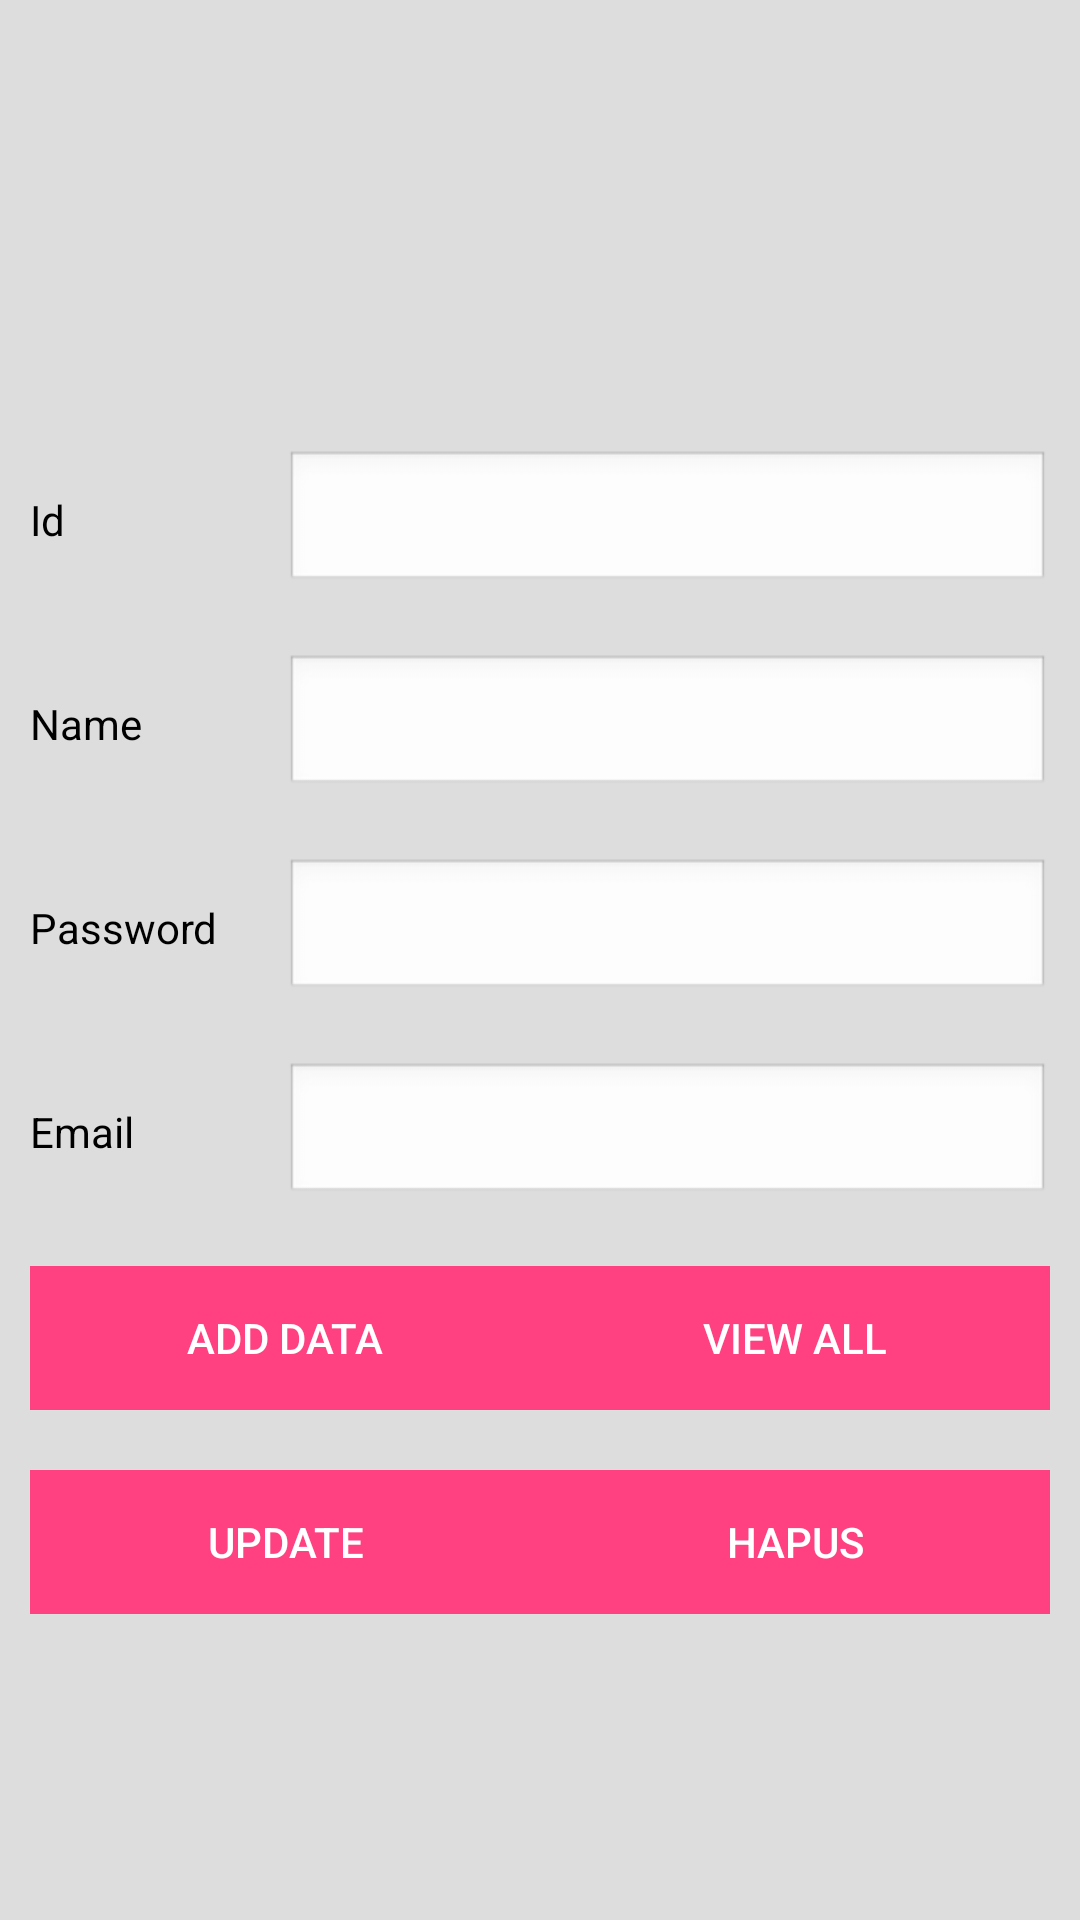

This screen was rendered from an Android layout file. Write that file and the resources it references.
<!-- AndroidManifest.xml: application theme Theme.PesanAntar -->
<!-- res/layout/activity_profile.xml -->
<?xml version="1.0" encoding="utf-8"?>
<LinearLayout xmlns:android="http://schemas.android.com/apk/res/android"
    xmlns:app="http://schemas.android.com/apk/res-auto"
    xmlns:tools="http://schemas.android.com/tools"
    android:theme="@android:style/Theme.NoTitleBar"
    android:layout_width="match_parent"
    android:layout_height="match_parent"
    android:orientation="vertical"
    android:background="#ddd"
    android:padding="10dp"
    tools:context=".Profile">

    <LinearLayout
        android:layout_width="match_parent"
        android:layout_height="wrap_content"
        android:layout_marginTop="20dp"
        android:orientation="horizontal">

        <ImageView
            android:layout_width="match_parent"
            android:layout_height="100dp"
            android:src="@drawable/logounpam" />
    </LinearLayout>

    <LinearLayout
        android:layout_width="match_parent"
        android:layout_height="wrap_content"
        android:layout_marginTop="20dp"
        android:orientation="horizontal">

        <TextView
            android:layout_width="match_parent"
            android:layout_height="wrap_content"
            android:layout_weight="3"
            android:textColor="#000"
            android:text="Id"/>

        <EditText
            android:id="@+id/editTextId"
            style="@android:style/Widget.Material.Light.EditText"
            android:layout_width="match_parent"
            android:layout_height="wrap_content"
            android:layout_weight="1"
            android:ems="10"
            android:inputType="textPersonName" />
    </LinearLayout>

    <LinearLayout
        android:layout_width="match_parent"
        android:layout_height="wrap_content"
        android:layout_marginTop="20dp"
        android:orientation="horizontal">

        <TextView
            android:layout_width="match_parent"
            android:layout_height="wrap_content"
            android:layout_weight="3"
            android:textColor="#000"
            android:text="Name"/>

        <EditText
            android:id="@+id/editText_name"
            style="@android:style/Widget.Material.Light.EditText"
            android:layout_width="match_parent"
            android:layout_height="wrap_content"
            android:layout_weight="1"
            android:ems="10"
            android:inputType="textPersonName" />
    </LinearLayout>

    <LinearLayout
        android:layout_width="match_parent"
        android:layout_height="wrap_content"
        android:layout_marginTop="20dp"
        android:orientation="horizontal">

        <TextView
            android:layout_width="match_parent"
            android:layout_height="wrap_content"
            android:layout_weight="3"
            android:textColor="#000"
            android:text="Password"/>

        <EditText
            android:id="@+id/editText_password"
            style="@android:style/Widget.Material.Light.EditText"
            android:layout_width="match_parent"
            android:layout_height="wrap_content"
            android:layout_weight="1"
            android:ems="10"
            android:inputType="textPassword" />
    </LinearLayout>

    <LinearLayout
        android:layout_width="match_parent"
        android:layout_height="wrap_content"
        android:layout_marginTop="20dp"
        android:orientation="horizontal">

        <TextView
            android:layout_width="match_parent"
            android:layout_height="wrap_content"
            android:layout_weight="3"
            android:textColor="#000"
            android:text="Email"/>

        <EditText
            android:id="@+id/editText_email"
            style="@android:style/Widget.Material.Light.EditText"
            android:layout_width="match_parent"
            android:layout_height="wrap_content"
            android:layout_weight="1"
            android:ems="10"
            android:inputType="textEmailAddress"/>
    </LinearLayout>

    <LinearLayout
        android:layout_marginTop="20dp"
        android:layout_width="match_parent"
        android:layout_height="wrap_content"
        android:orientation="horizontal">

        <Button
            android:id="@+id/button_add"
            style="@android:style/Widget.Material.Light.Button"
            android:background="@color/colorAccent"
            android:textColor="@android:color/background_light"
            android:layout_width="match_parent"
            android:layout_height="wrap_content"
            android:text="Add Data"
            android:textAppearance="@android:style/TextAppearance.Material.Button"
            android:layout_weight="1" />

        <Button
            android:id="@+id/button_view"
            style="@android:style/Widget.Material.Light.Button"
            android:layout_width="match_parent"
            android:layout_height="wrap_content"
            android:background="@color/colorAccent"
            android:layout_weight="1"
            android:text="view all"
            android:textAppearance="@android:style/TextAppearance.Material.Button"
            android:textColor="@android:color/background_light" />
    </LinearLayout>

    <LinearLayout
        android:layout_marginTop="20dp"
        android:layout_width="match_parent"
        android:orientation="horizontal"
        android:layout_height="wrap_content">

        <Button
            android:id="@+id/button_update"
            style="@android:style/Widget.Material.Light.Button"
            android:background="@color/colorAccent"
            android:textColor="@android:color/background_light"
            android:layout_width="match_parent"
            android:layout_height="wrap_content"
            android:layout_weight="1"
            android:text="Update"
            android:textAppearance="@style/TextAppearance.AppCompat.Button" />

        <Button
            android:id="@+id/button_delete"
            style="@android:style/Widget.Material.Light.Button"
            android:background="@color/colorAccent"
            android:textColor="@android:color/background_light"
            android:layout_width="match_parent"
            android:layout_height="wrap_content"
            android:layout_weight="1"
            android:text="Hapus"
            android:textAppearance="@style/TextAppearance.AppCompat.Button" />
    </LinearLayout>
</LinearLayout>
<!-- resources referenced by this layout -->
<resources>
  <color name="colorAccent">#FF4081</color>
  <style name="Theme.PesanAntar" parent="Theme.MaterialComponents.DayNight.DarkActionBar">
          
          <item name="colorPrimary">@color/purple_500</item>
          <item name="colorPrimaryVariant">@color/purple_700</item>
          <item name="colorOnPrimary">@color/white</item>
          
          <item name="colorSecondary">@color/teal_200</item>
          <item name="colorSecondaryVariant">@color/teal_700</item>
          <item name="colorOnSecondary">@color/black</item>
          
          <item name="android:statusBarColor" tools:targetApi="l">?attr/colorPrimaryVariant</item>
          
      </style>
  <color name="purple_500">#FF6200EE</color>
  <color name="purple_700">#FF3700B3</color>
  <color name="white">#FFFFFFFF</color>
  <color name="teal_200">#FF03DAC5</color>
  <color name="teal_700">#FF018786</color>
  <color name="black">#FF000000</color>
</resources>
